Run: headless pygame with SDL's dummy video driver; simulated clock (each Clock.tick advances the game by its frame time, no real sleeping); random seed 0; keys injected as events and as key.get_pressed() state; no mouse input.
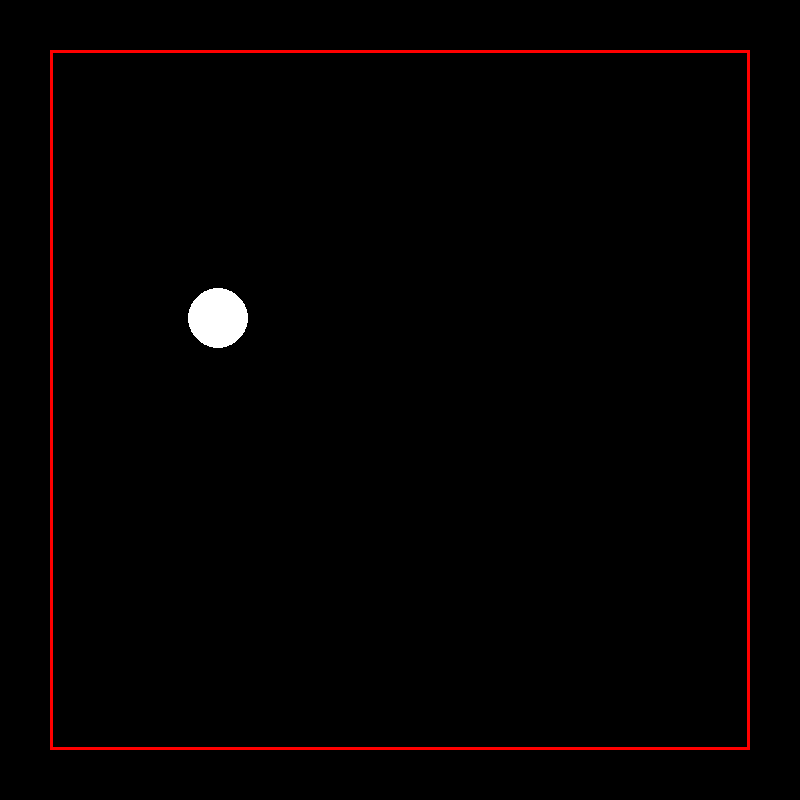
Frame 1 of 4 · flips 1–60 · no input
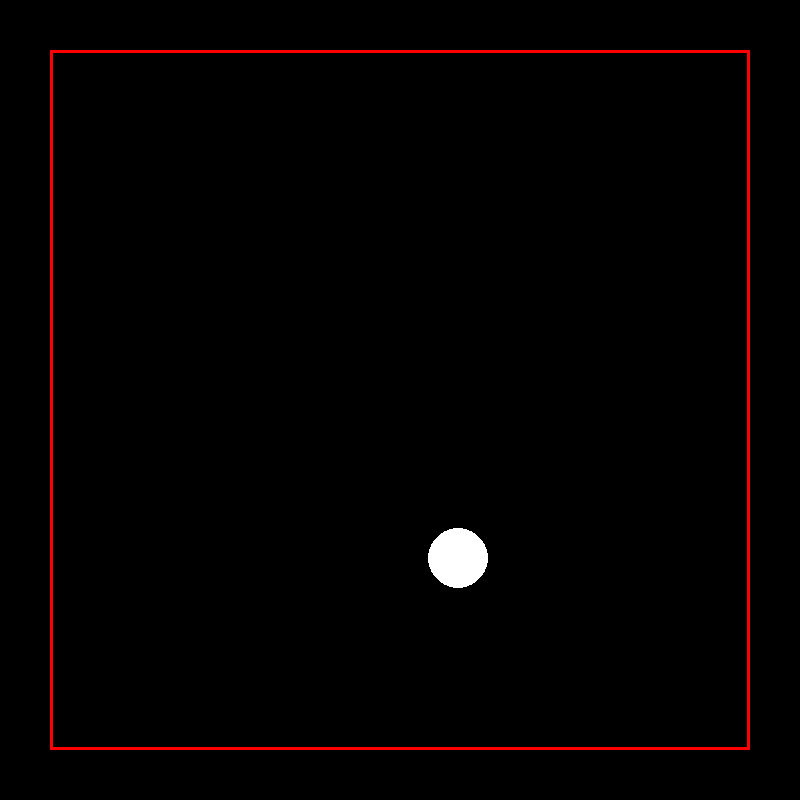
Frame 2 of 4 · flips 61–180 · tapped SPACE, RETURN · held RIGHT (→), D
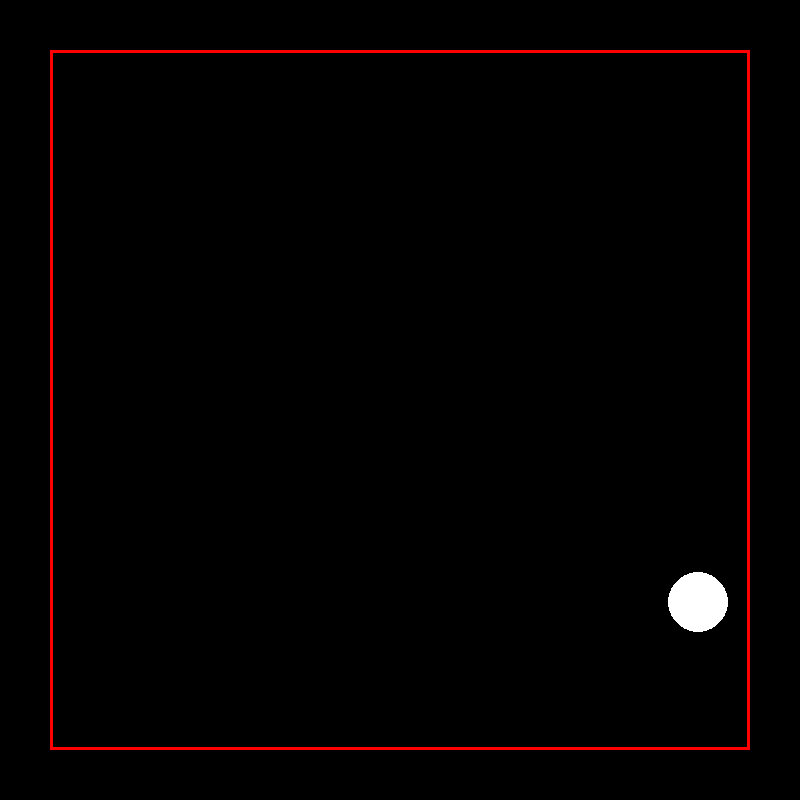
Frame 3 of 4 · flips 181–300 · held DOWN (↓), S
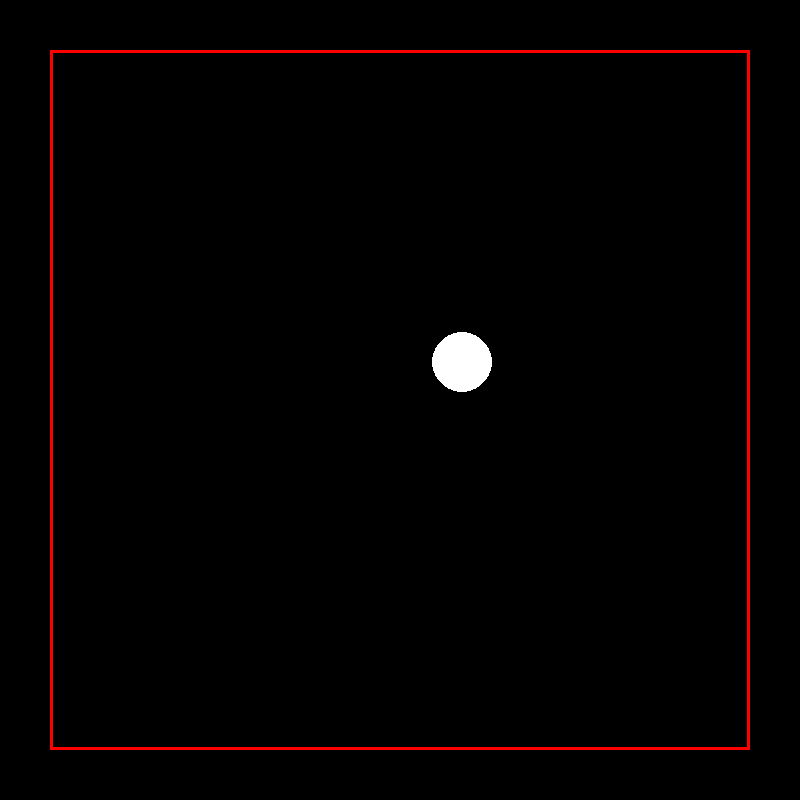
Frame 4 of 4 · flips 301–420 · held LEFT (←), A, UP (↑), W

The pygame program that drew these frames:

from __future__ import annotations

import pygame
from contextlib import contextmanager
from typing import Final, NamedTuple, final


@final
class PyGameContext(NamedTuple):
    screen: pygame.Surface
    clock: pygame.time.Clock

    def flip(self):
        pygame.display.flip()

    def get_events(self):
        return pygame.event.get()

    def get_pressed_keys(self):
        return pygame.key.get_pressed()

    def tick(self, fps: int):
        return self.clock.tick(fps)

@contextmanager
def create_game(width: int = 800, height: int = 800, title: str = "HMINF"):

    try:
        pygame.init()
        pygame.display.set_caption(title)

        screen: Final = pygame.display.set_mode((width, height))
        clock: Final = pygame.time.Clock()

        ctx = PyGameContext(
            screen=screen,
            clock=clock,
        )
        yield ctx

    finally:
        pygame.quit()



def main():
    crcl_x = 100
    crcl_y = 200
    crcl_radius = 30
    box_width = 700
    box_height = 700
    box_left_border = 50
    box_upper_border = 50
    crcl_speed_x = 2
    crcl_speed_y = 2
    with create_game() as context:
        running = True
        while running:
            for event in context.get_events():
                if event.type == pygame.QUIT:
                    running = False
                    print("Spiel durch Benutzer beendet")
                elif event.type == pygame.KEYDOWN:
                    if event.key == pygame.K_m:
                        print("Taste gedrückt")

            context.screen.fill("black")
            pygame.draw.rect(context.screen, "red", [50, 50, box_height, box_width], 3)
            pygame.draw.circle(context.screen, "white", [crcl_x, crcl_y], crcl_radius)
            if crcl_x >= box_width:
                crcl_speed_x = -crcl_speed_x
            if crcl_x-crcl_radius <= box_left_border:
                crcl_speed_x = -crcl_speed_x

            if crcl_y >= box_height:
                crcl_speed_y = -crcl_speed_y
            if crcl_y-crcl_radius <= box_upper_border:
                crcl_speed_y = -crcl_speed_y
            crcl_x += crcl_speed_x
            crcl_y += crcl_speed_y
            #crcl_radius += 0.05


            context.flip()
            context.tick(60)

if __name__ == '__main__':
    main()
